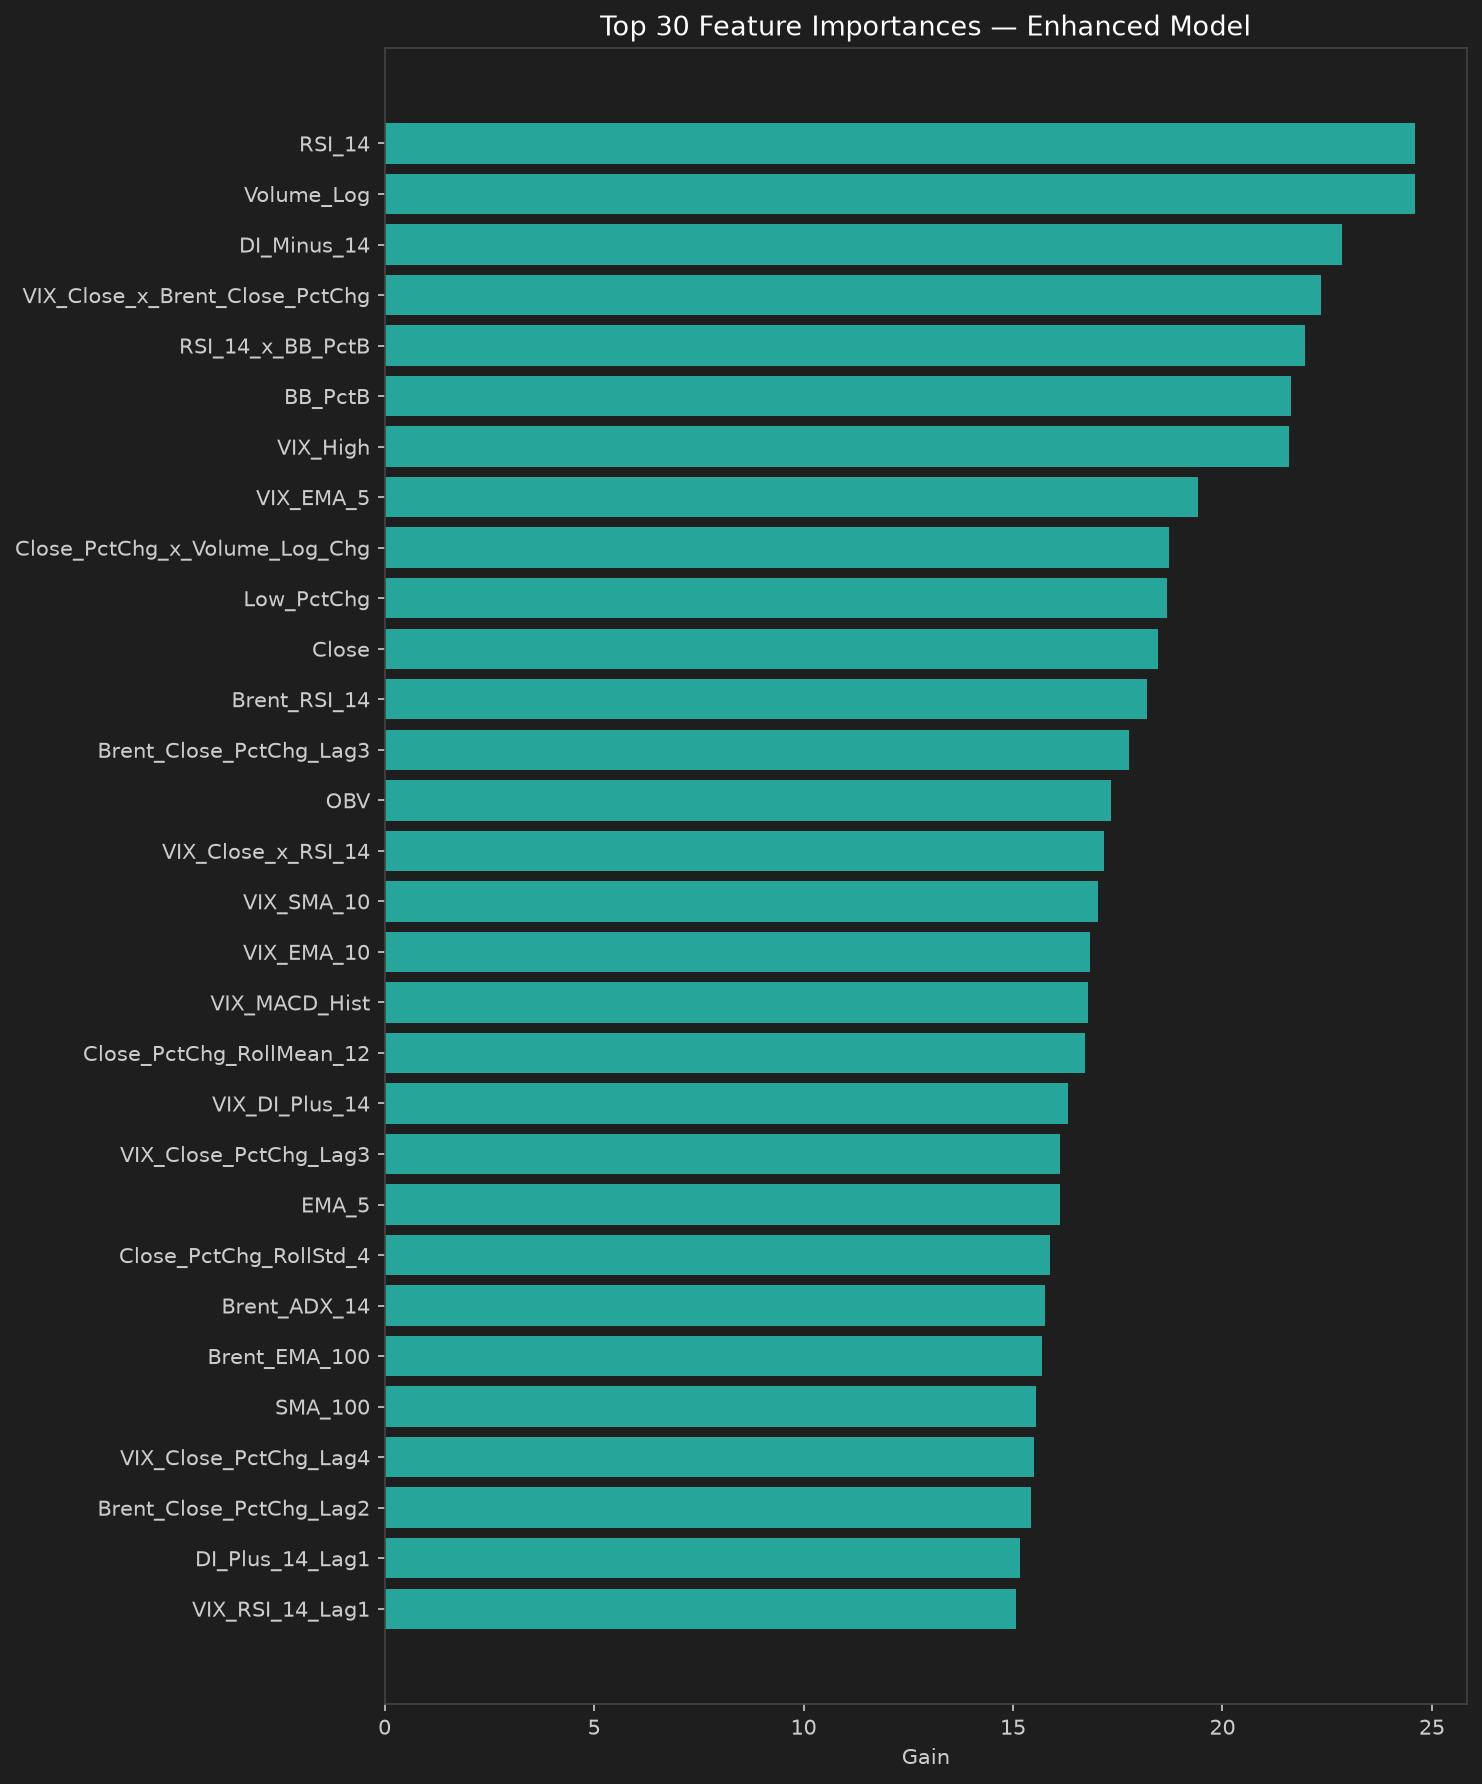

The table this chart was drawn from, first rows:
feature, gain
RSI_14, 24.61
Volume_Log, 24.59
DI_Minus_14, 22.86
VIX_Close_x_Brent_Close_PctChg, 22.35
RSI_14_x_BB_PctB, 21.96
BB_PctB, 21.63
VIX_High, 21.6
VIX_EMA_5, 19.42
Close_PctChg_x_Volume_Log_Chg, 18.72
Low_PctChg, 18.67
Close, 18.45
Brent_RSI_14, 18.19
Brent_Close_PctChg_Lag3, 17.76
OBV, 17.35
VIX_Close_x_RSI_14, 17.17
VIX_SMA_10, 17.03
VIX_EMA_10, 16.83
VIX_MACD_Hist, 16.79
Close_PctChg_RollMean_12, 16.73
VIX_DI_Plus_14, 16.31
VIX_Close_PctChg_Lag3, 16.13
EMA_5, 16.12
Close_PctChg_RollStd_4, 15.88
Brent_ADX_14, 15.77
Brent_EMA_100, 15.7
SMA_100, 15.55
VIX_Close_PctChg_Lag4, 15.51
Brent_Close_PctChg_Lag2, 15.44
DI_Plus_14_Lag1, 15.16
VIX_RSI_14_Lag1, 15.08
VIX_BB_PctB, 15.02
Brent_DI_Plus_14, 14.98
VIX_Low, 14.96
MACD_Hist_Lag4, 14.93
Low_PctChg_Lag1, 14.81
Brent_SMA_100, 14.3
Volume_Log_Chg_Lag2, 14.04
Close_PctChg_RollStd_8, 13.87
MACD_Hist_Lag3, 13.83
SMA_50, 13.74
MACD_Hist, 13.69
Close_PctChg_RollMean_8, 13.68
Brent_Close_PctChg_Lag4, 13.63
VIX_Close, 13.58
VIX_EMA_200, 13.4
Brent_Low, 13.21
RSI_14_x_MACD_Hist, 13.14
VIX_SMA_100, 12.78
ADX_14_Lag2, 12.72
Brent_MACD_Signal, 12.59
VIX_Close_PctChg_Lag2, 12.58
VIX_Close_PctChg_x_Close_PctChg, 12.52
Low_PctChg_Lag2, 12.5
VIX_RSI_14, 12.33
Volume, 12.32
DI_Plus_14_Lag3, 12.3
VIX_MACD_Signal, 12.27
VIX_Open, 12.23
Brent_BB_Upper, 12.2
Open_PctChg_Lag3, 12.06
... 70 more rows
